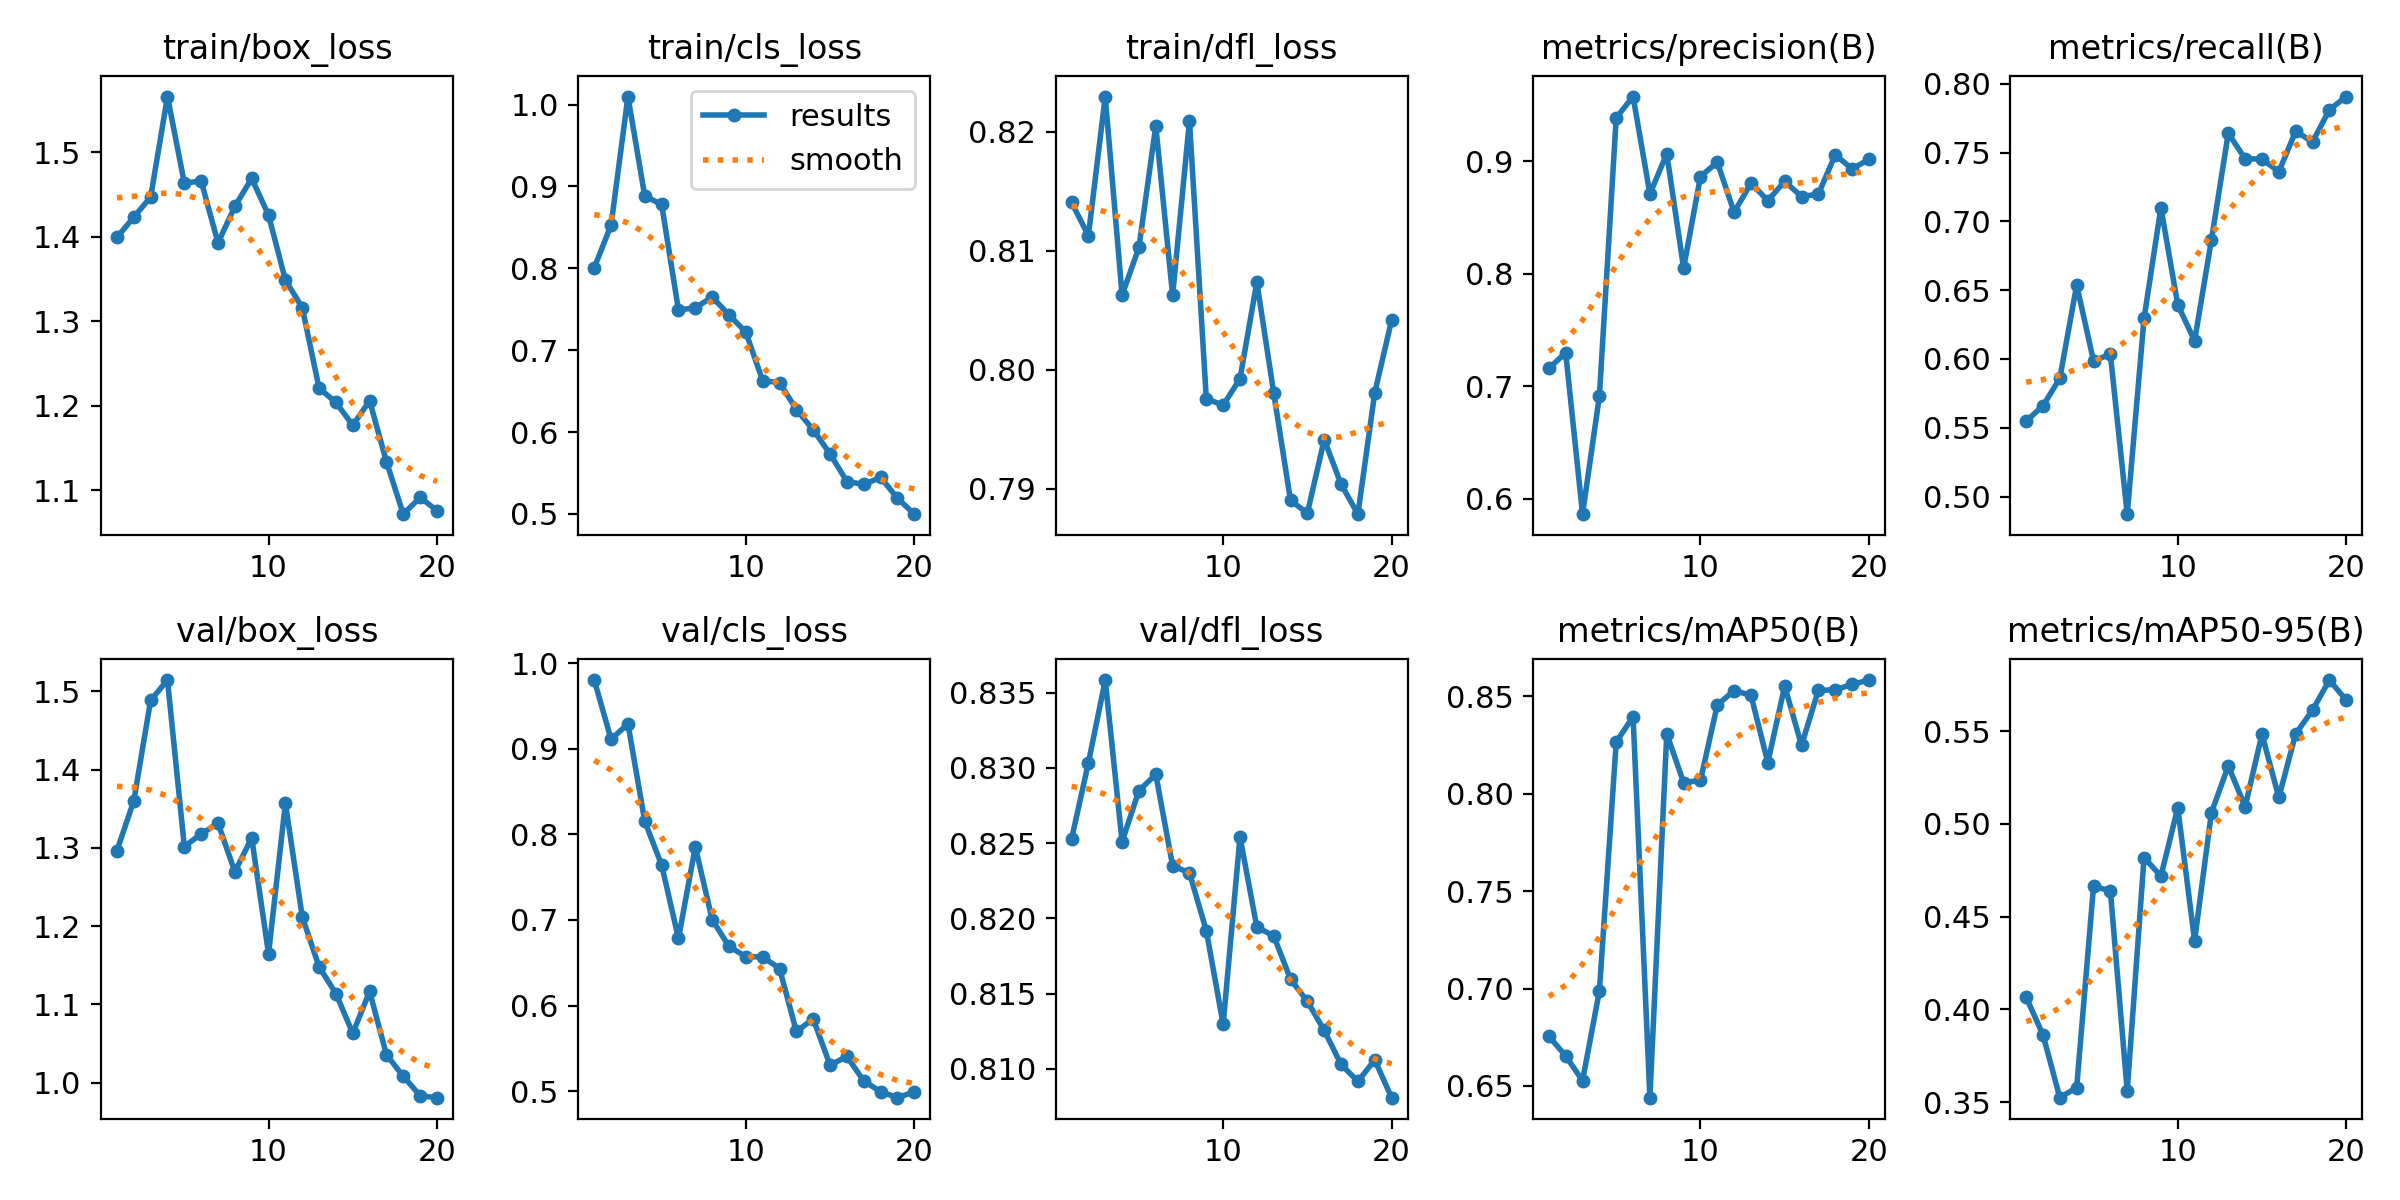

Data behind this chart, as committed beside it:
epoch, train/box_loss, train/cls_loss, train/dfl_loss, metrics/precision(B), metrics/recall(B), metrics/mAP50(B), metrics/mAP50-95(B), val/box_loss, val/cls_loss, val/dfl_loss, lr/pg0, lr/pg1, lr/pg2
1, 1.399, 0.8007, 0.814, 0.7161, 0.5548, 0.6755, 0.4066, 1.296, 0.9805, 0.8253, 0.06737, 0.0003296, 0.0003296
2, 1.423, 0.8529, 0.8113, 0.7299, 0.5659, 0.6654, 0.3862, 1.36, 0.9112, 0.8303, 0.03433, 0.0006302, 0.0006302
3, 1.447, 1.01, 0.8229, 0.5865, 0.586, 0.6527, 0.3524, 1.488, 0.9293, 0.8358, 0.001268, 0.0008977, 0.0008977
4, 1.566, 0.8881, 0.8063, 0.6915, 0.6537, 0.6987, 0.3578, 1.514, 0.8152, 0.8251, 0.0008515, 0.0008515, 0.0008515
5, 1.464, 0.8781, 0.8103, 0.9388, 0.5986, 0.8266, 0.4663, 1.302, 0.7643, 0.8285, 0.000802, 0.000802, 0.000802
6, 1.466, 0.7492, 0.8205, 0.9577, 0.6034, 0.8396, 0.4638, 1.318, 0.6785, 0.8296, 0.0007525, 0.0007525, 0.0007525
7, 1.393, 0.7518, 0.8062, 0.8711, 0.4872, 0.644, 0.356, 1.331, 0.7855, 0.8235, 0.000703, 0.000703, 0.000703
8, 1.436, 0.7649, 0.8209, 0.9069, 0.6295, 0.8308, 0.4819, 1.269, 0.7005, 0.823, 0.0006535, 0.0006535, 0.0006535
9, 1.469, 0.7433, 0.7976, 0.8052, 0.71, 0.8058, 0.4718, 1.313, 0.669, 0.8192, 0.000604, 0.000604, 0.000604
10, 1.426, 0.7219, 0.797, 0.8866, 0.6394, 0.8069, 0.5087, 1.165, 0.6572, 0.813, 0.0005545, 0.0005545, 0.0005545
11, 1.349, 0.6628, 0.7992, 0.8993, 0.6132, 0.8456, 0.437, 1.357, 0.6568, 0.8254, 0.000505, 0.000505, 0.000505
12, 1.316, 0.6605, 0.8074, 0.8548, 0.6865, 0.853, 0.5061, 1.212, 0.6432, 0.8194, 0.0004555, 0.0004555, 0.0004555
13, 1.221, 0.6275, 0.7981, 0.8807, 0.7641, 0.8506, 0.5313, 1.148, 0.5696, 0.8188, 0.000406, 0.000406, 0.000406
14, 1.204, 0.6028, 0.789, 0.8652, 0.7454, 0.816, 0.5093, 1.114, 0.5843, 0.816, 0.0003565, 0.0003565, 0.0003565
15, 1.177, 0.5733, 0.7879, 0.8823, 0.7454, 0.8553, 0.5483, 1.063, 0.5303, 0.8145, 0.000307, 0.000307, 0.000307
16, 1.206, 0.5397, 0.7941, 0.8688, 0.736, 0.8249, 0.5142, 1.116, 0.5404, 0.8126, 0.0002575, 0.0002575, 0.0002575
17, 1.134, 0.5361, 0.7904, 0.8709, 0.7655, 0.8531, 0.5485, 1.036, 0.5118, 0.8103, 0.000208, 0.000208, 0.000208
18, 1.072, 0.5446, 0.7879, 0.9058, 0.7577, 0.8534, 0.5613, 1.008, 0.4993, 0.8092, 0.0001585, 0.0001585, 0.0001585
19, 1.092, 0.5193, 0.7981, 0.8935, 0.781, 0.8561, 0.5776, 0.9832, 0.4923, 0.8106, 0.000109, 0.000109, 0.000109
20, 1.076, 0.4998, 0.8042, 0.9018, 0.7907, 0.8584, 0.5667, 0.9807, 0.4991, 0.8081, 5.95e-05, 5.95e-05, 5.95e-05
